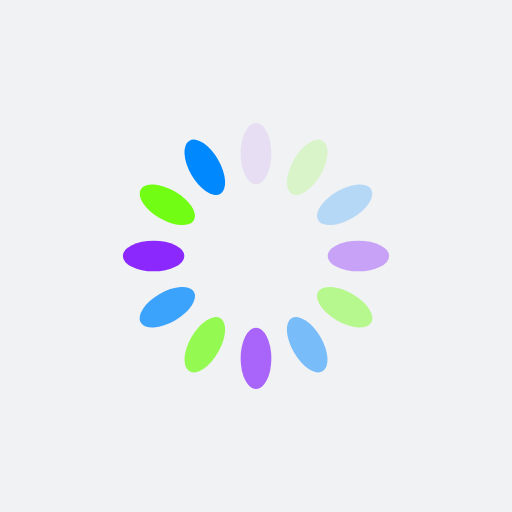
t = 0.00 s
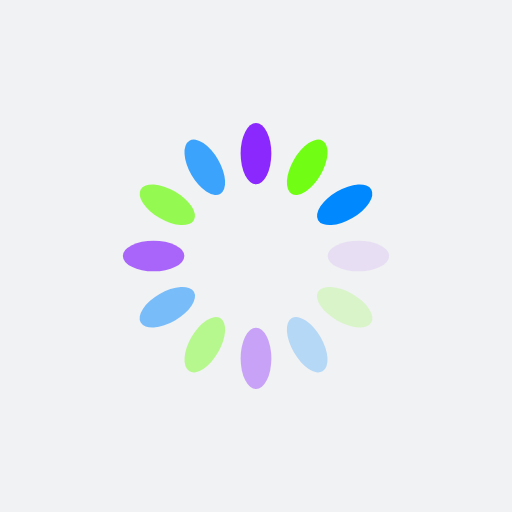
t = 0.25 s
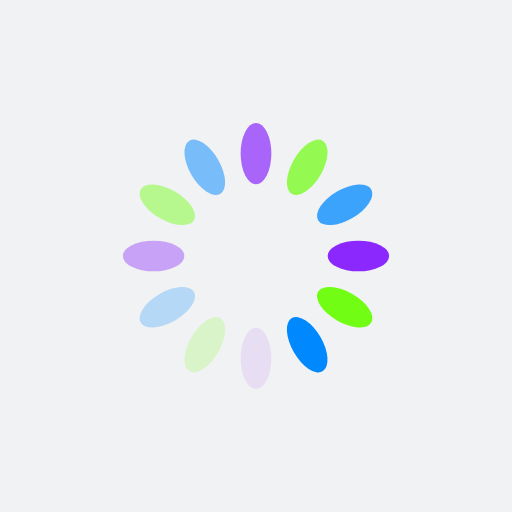
t = 0.50 s
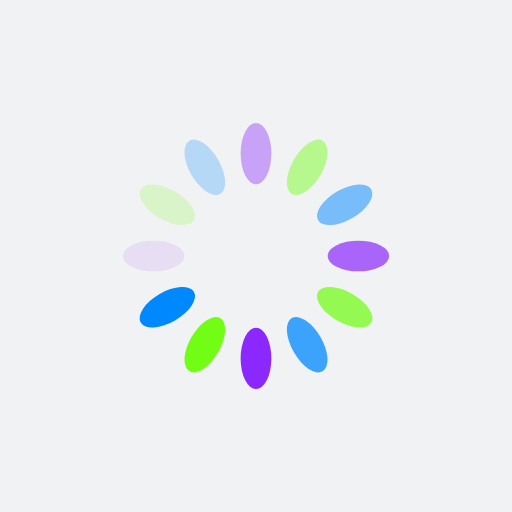
t = 0.75 s

The animated SVG that drew these frames (rendered in a browser with its animation timeline set to each time). Animation: 12 SMIL elements (animate=12); one cycle of 1.00 s, repeats indefinitely.

<?xml version="1.0" encoding="utf-8"?>
<svg xmlns="http://www.w3.org/2000/svg" xmlns:xlink="http://www.w3.org/1999/xlink" style="margin: auto; background: rgb(241, 242, 243); display: block; shape-rendering: auto;" width="200px" height="200px" viewBox="0 0 100 100" preserveAspectRatio="xMidYMid">
<g transform="rotate(0 50 50)">
  <rect x="47" y="24" rx="3" ry="6" width="6" height="12" fill="#7700ff">
    <animate attributeName="opacity" values="1;0" keyTimes="0;1" dur="1s" begin="-0.9166666666666666s" repeatCount="indefinite"></animate>
  </rect>
</g><g transform="rotate(30 50 50)">
  <rect x="47" y="24" rx="3" ry="6" width="6" height="12" fill="#66ff00">
    <animate attributeName="opacity" values="1;0" keyTimes="0;1" dur="1s" begin="-0.8333333333333334s" repeatCount="indefinite"></animate>
  </rect>
</g><g transform="rotate(60 50 50)">
  <rect x="47" y="24" rx="3" ry="6" width="6" height="12" fill="#0088ff">
    <animate attributeName="opacity" values="1;0" keyTimes="0;1" dur="1s" begin="-0.75s" repeatCount="indefinite"></animate>
  </rect>
</g><g transform="rotate(90 50 50)">
  <rect x="47" y="24" rx="3" ry="6" width="6" height="12" fill="#7700ff">
    <animate attributeName="opacity" values="1;0" keyTimes="0;1" dur="1s" begin="-0.6666666666666666s" repeatCount="indefinite"></animate>
  </rect>
</g><g transform="rotate(120 50 50)">
  <rect x="47" y="24" rx="3" ry="6" width="6" height="12" fill="#66ff00">
    <animate attributeName="opacity" values="1;0" keyTimes="0;1" dur="1s" begin="-0.5833333333333334s" repeatCount="indefinite"></animate>
  </rect>
</g><g transform="rotate(150 50 50)">
  <rect x="47" y="24" rx="3" ry="6" width="6" height="12" fill="#0088ff">
    <animate attributeName="opacity" values="1;0" keyTimes="0;1" dur="1s" begin="-0.5s" repeatCount="indefinite"></animate>
  </rect>
</g><g transform="rotate(180 50 50)">
  <rect x="47" y="24" rx="3" ry="6" width="6" height="12" fill="#7700ff">
    <animate attributeName="opacity" values="1;0" keyTimes="0;1" dur="1s" begin="-0.4166666666666667s" repeatCount="indefinite"></animate>
  </rect>
</g><g transform="rotate(210 50 50)">
  <rect x="47" y="24" rx="3" ry="6" width="6" height="12" fill="#66ff00">
    <animate attributeName="opacity" values="1;0" keyTimes="0;1" dur="1s" begin="-0.3333333333333333s" repeatCount="indefinite"></animate>
  </rect>
</g><g transform="rotate(240 50 50)">
  <rect x="47" y="24" rx="3" ry="6" width="6" height="12" fill="#0088ff">
    <animate attributeName="opacity" values="1;0" keyTimes="0;1" dur="1s" begin="-0.25s" repeatCount="indefinite"></animate>
  </rect>
</g><g transform="rotate(270 50 50)">
  <rect x="47" y="24" rx="3" ry="6" width="6" height="12" fill="#7700ff">
    <animate attributeName="opacity" values="1;0" keyTimes="0;1" dur="1s" begin="-0.16666666666666666s" repeatCount="indefinite"></animate>
  </rect>
</g><g transform="rotate(300 50 50)">
  <rect x="47" y="24" rx="3" ry="6" width="6" height="12" fill="#66ff00">
    <animate attributeName="opacity" values="1;0" keyTimes="0;1" dur="1s" begin="-0.08333333333333333s" repeatCount="indefinite"></animate>
  </rect>
</g><g transform="rotate(330 50 50)">
  <rect x="47" y="24" rx="3" ry="6" width="6" height="12" fill="#0088ff">
    <animate attributeName="opacity" values="1;0" keyTimes="0;1" dur="1s" begin="0s" repeatCount="indefinite"></animate>
  </rect>
</g>
<!-- [ldio] generated by https://loading.io/ --></svg>
